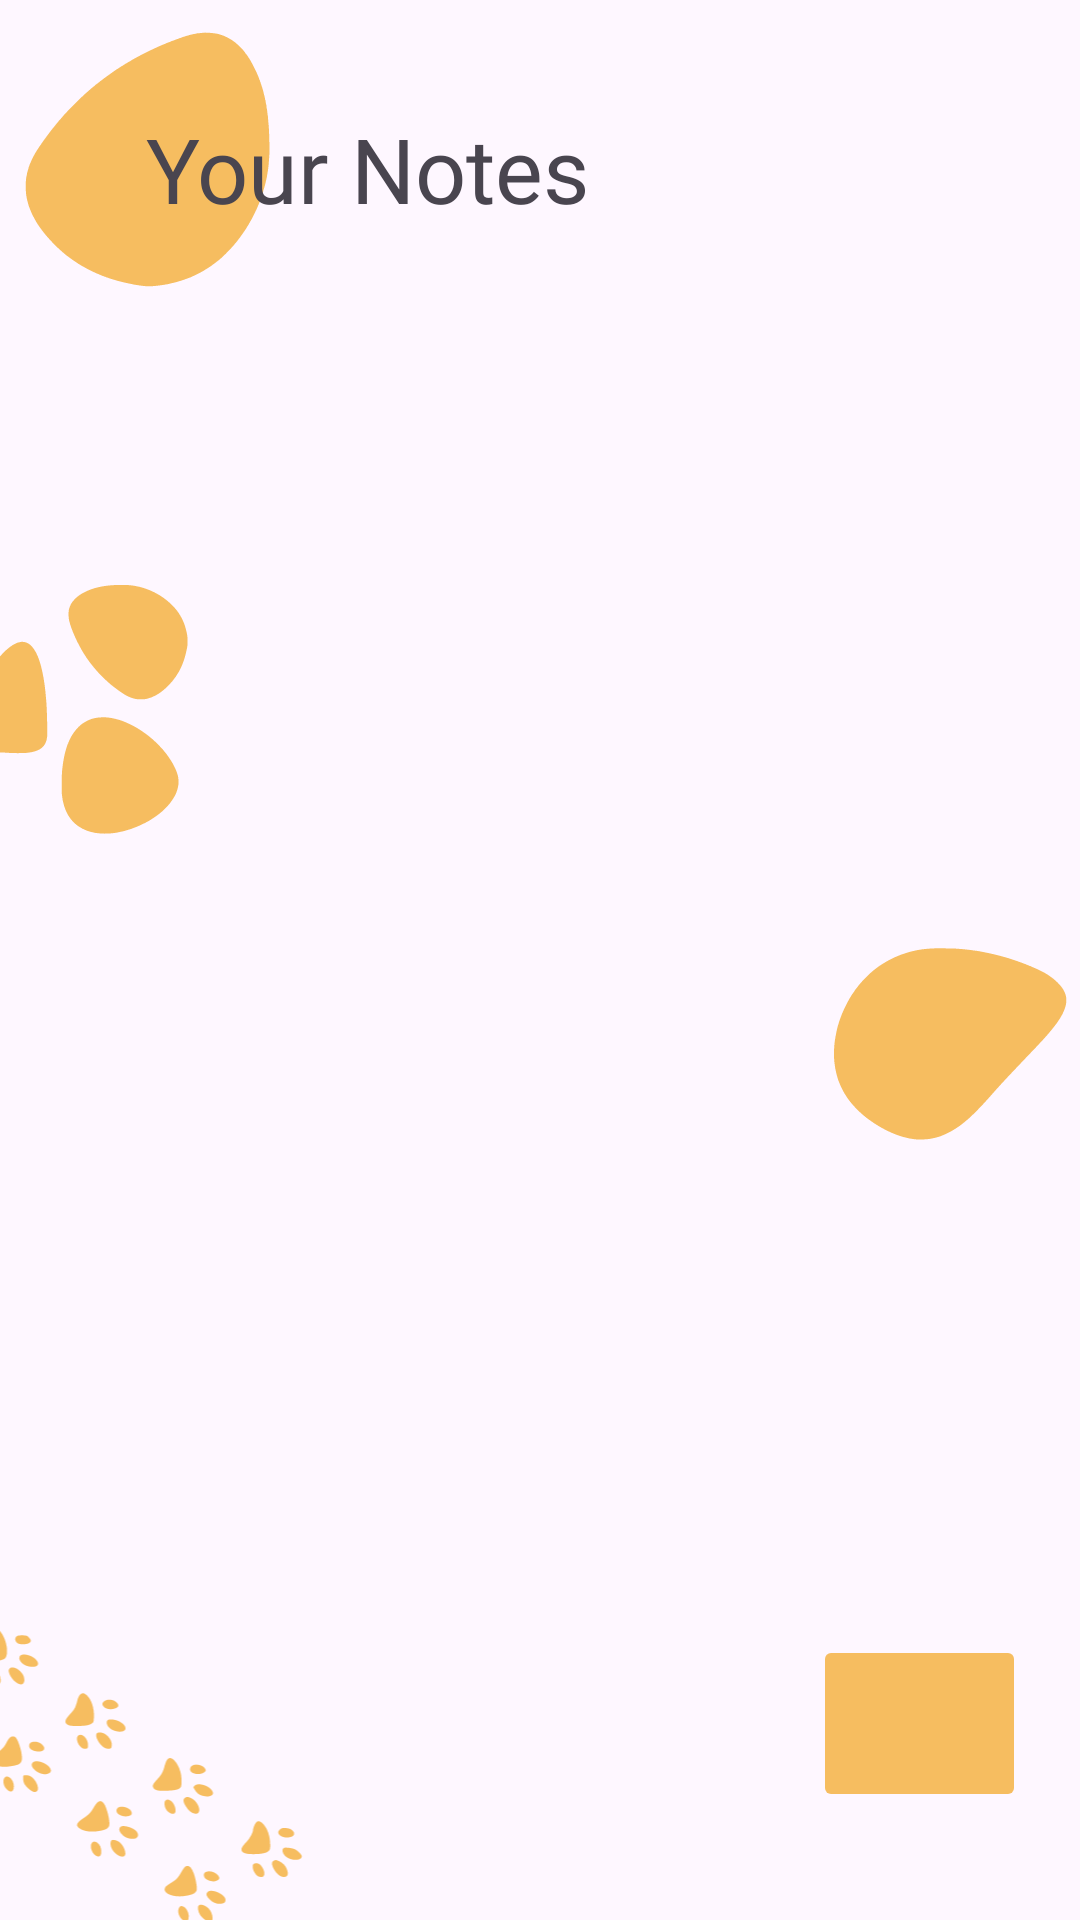

This screen was rendered from an Android layout file. Write that file and the resources it references.
<!-- AndroidManifest.xml: application theme Theme.EDUSYNC -->
<!-- res/layout/fragment_notes.xml -->
<?xml version="1.0" encoding="utf-8"?>
<androidx.constraintlayout.widget.ConstraintLayout xmlns:android="http://schemas.android.com/apk/res/android"
    xmlns:app="http://schemas.android.com/apk/res-auto"
    xmlns:tools="http://schemas.android.com/tools"
    android:layout_width="match_parent"
    android:layout_height="match_parent"
    tools:context=".NotesFragment">

    <ImageView
        android:id="@+id/imageView15"
        android:layout_width="100dp"
        android:layout_height="100dp"
        android:layout_marginStart="-32dp"
        android:src="@drawable/desel_3"
        app:layout_constraintBottom_toBottomOf="parent"
        app:layout_constraintEnd_toEndOf="parent"
        app:layout_constraintHorizontal_bias="0.0"
        app:layout_constraintStart_toStartOf="parent"
        app:layout_constraintTop_toBottomOf="@+id/imageView14"
        app:layout_constraintVertical_bias="0.19999999"
        app:tint="@color/accent" />

    <ImageView
        android:id="@+id/imageView16"
        android:layout_width="296dp"
        android:layout_height="257dp"
        android:layout_marginStart="-100dp"
        android:layout_marginBottom="-80dp"
        android:src="@drawable/photo_2023_07_05_18_54_12"
        app:layout_constraintBottom_toBottomOf="parent"
        app:layout_constraintEnd_toEndOf="parent"
        app:layout_constraintHorizontal_bias="0.0"
        app:layout_constraintStart_toStartOf="parent"
        app:layout_constraintTop_toBottomOf="@+id/imageView15"
        app:layout_constraintVertical_bias="1.0"
        app:tint="@color/accent" />

    <ImageView
        android:id="@+id/imageView17"
        android:layout_width="100dp"
        android:layout_height="100dp"
        android:layout_marginEnd="-8dp"
        android:src="@drawable/desel_1"
        app:layout_constraintBottom_toTopOf="@+id/imageView16"
        app:layout_constraintEnd_toEndOf="parent"
        app:layout_constraintHorizontal_bias="1.0"
        app:layout_constraintStart_toEndOf="@+id/imageView15"
        app:layout_constraintTop_toBottomOf="@+id/imageView14"
        app:layout_constraintVertical_bias="0.76"
        app:tint="@color/accent" />

    <androidx.recyclerview.widget.RecyclerView
        android:id="@+id/rv_tl"
        android:layout_width="match_parent"
        android:layout_height="0dp"
        android:layout_marginStart="16dp"
        android:layout_marginEnd="16dp"
        app:layoutManager="androidx.recyclerview.widget.LinearLayoutManager"
        app:layout_constraintBottom_toBottomOf="parent"
        app:layout_constraintEnd_toEndOf="parent"
        app:layout_constraintStart_toStartOf="parent"
        app:layout_constraintTop_toBottomOf="@+id/imageView14"
        app:layout_constraintVertical_bias="1.0"
        tools:itemCount="6"
        tools:listitem="@layout/item_note" />
    <ImageView
        android:id="@+id/imageView14"
        android:layout_width="112dp"
        android:layout_height="100dp"
        android:layout_marginStart="-8dp"
        android:src="@drawable/desel_4"
        app:layout_constraintStart_toStartOf="parent"
        app:layout_constraintTop_toTopOf="parent"
        app:tint="@color/accent" />
    <TextView
        android:id="@+id/textView3"
        android:layout_width="wrap_content"
        android:layout_height="wrap_content"
        android:layout_marginStart="-56dp"
        android:layout_marginTop="36dp"
        android:fontFamily="@font/willamette"
        android:text="@string/your_notes"
        android:textSize="30sp"
        app:layout_constraintStart_toEndOf="@+id/imageView14"
        app:layout_constraintTop_toTopOf="parent" />

    <ImageButton
        android:id="@+id/plusImageButton"
        android:layout_width="71dp"
        android:layout_height="59dp"
        android:layout_alignParentTop="true"
        android:layout_alignParentRight="true"
        android:layout_marginBottom="36dp"
        android:backgroundTint="@color/accent"
        android:contentDescription="@string/new_note"
        android:src="@drawable/baseline_add_24"
        app:layout_constraintBottom_toBottomOf="parent"
        app:layout_constraintEnd_toEndOf="parent"
        app:layout_constraintHorizontal_bias="0.938"
        app:layout_constraintStart_toStartOf="parent"
        app:tint="@color/bg_color" />


</androidx.constraintlayout.widget.ConstraintLayout>
<!-- res/layout/item_note.xml (included above) -->
<?xml version="1.0" encoding="utf-8"?>
<com.google.android.material.card.MaterialCardView xmlns:android="http://schemas.android.com/apk/res/android"
    android:layout_width="match_parent"
    android:layout_height="wrap_content"
    xmlns:app="http://schemas.android.com/apk/res-auto"
    xmlns:tools="http://schemas.android.com/tools"
    android:layout_marginTop="16dp"
    android:layout_marginHorizontal="16dp"
    app:cardCornerRadius="16dp">

    <androidx.constraintlayout.widget.ConstraintLayout
        android:layout_width="match_parent"
        android:layout_height="wrap_content">
        <TextView
            android:id="@+id/tv_title"
            android:textSize="16sp"
            tools:text="Note"
            android:layout_marginHorizontal="16dp"
            android:layout_marginTop="12dp"
            app:layout_constraintEnd_toEndOf="parent"
            app:layout_constraintStart_toStartOf="parent"
            app:layout_constraintTop_toTopOf="parent"
            android:layout_width="0dp"
            android:layout_height="wrap_content" />
        <View
            android:id="@+id/divider"
            android:layout_width="match_parent"
            app:layout_constraintTop_toBottomOf="@id/tv_title"
            android:layout_height="1dp"/>

        <TextView
            android:id="@+id/et_note"
            android:layout_width="0dp"
            android:layout_height="0dp"
            android:inputType="text"
            android:text="Edit note text"
            app:layout_constraintBottom_toBottomOf="parent"
            app:layout_constraintDimensionRatio="16:9"
            app:layout_constraintEnd_toEndOf="@id/tv_title"
            app:layout_constraintStart_toStartOf="@id/tv_title"
            app:layout_constraintTop_toBottomOf="@id/tv_title"

            />

    </androidx.constraintlayout.widget.ConstraintLayout>
</com.google.android.material.card.MaterialCardView>
<!-- resources referenced by this layout -->
<resources>
  <color name="accent">#F6BD60</color>
  <color name="bg_color">#F2F2F2</color>
  <!-- drawable desel_1: vector/xml drawable (drawable, 2651 chars, omitted) -->
  <!-- drawable desel_3: vector/xml drawable (drawable, 2424 chars, omitted) -->
  <!-- drawable desel_4: vector/xml drawable (drawable, 5985 chars, omitted) -->
  <!-- drawable photo_2023_07_05_18_54_12: vector/xml drawable (drawable, 10301 chars, omitted) -->
  <string name="new_note">New Note</string>
  <string name="your_notes">Your Notes</string>
  <style name="Theme.EDUSYNC" parent="Base.Theme.EDUSYNC" />
  <style name="Base.Theme.EDUSYNC" parent="Theme.Material3.DayNight.NoActionBar">
          <item name="colorPrimaryDark">@color/dark_primary</item>
      </style>
  <color name="dark_primary">#512DA8</color>
</resources>
